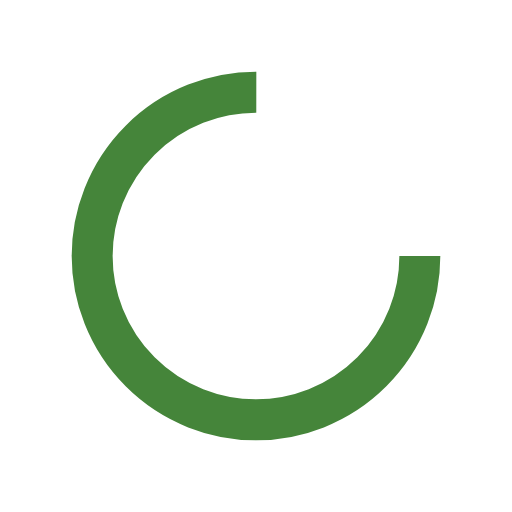
t = 0.00 s
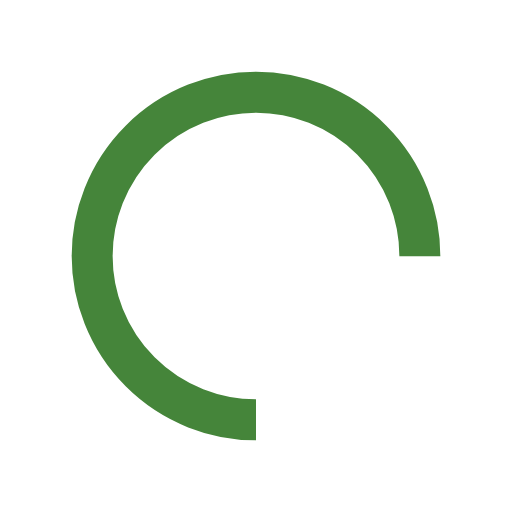
t = 0.25 s
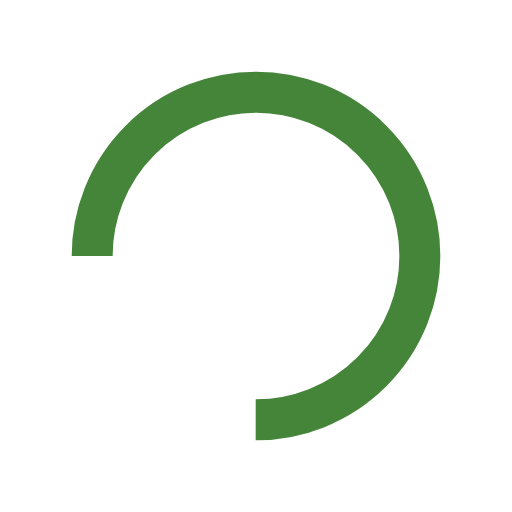
t = 0.50 s
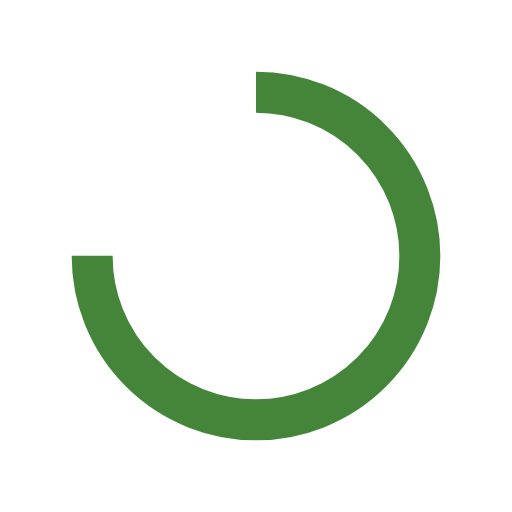
t = 0.75 s

The animated SVG that drew these frames (rendered in a browser with its animation timeline set to each time). Animation: 1 SMIL element (animateTransform=1); one cycle of 1.00 s, repeats indefinitely.

<?xml version="1.0" encoding="utf-8"?>
<svg xmlns="http://www.w3.org/2000/svg" xmlns:xlink="http://www.w3.org/1999/xlink" style="margin: auto; background: none; display: block; shape-rendering: auto;" width="224px" height="224px" viewBox="0 0 100 100" preserveAspectRatio="xMidYMid">
<circle cx="50" cy="50" fill="none" stroke="#45853a" stroke-width="8" r="32" stroke-dasharray="150.79644737231007 52.26548245743669">
  <animateTransform attributeName="transform" type="rotate" repeatCount="indefinite" dur="1s" values="0 50 50;360 50 50" keyTimes="0;1"></animateTransform>
</circle>
<!-- [ldio] generated by https://loading.io/ --></svg>